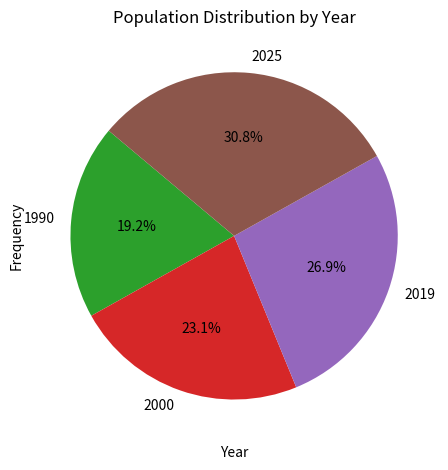

Generate this figure with matplotlib:
import matplotlib.pyplot as plt

x = [1990, 2000, 2019, 2025]
y = [5, 6, 7, 8]

# Line Plot
plt.plot(x, y, marker='o')
plt.title("Basic Line Plot")
plt.xlabel("Year")
plt.ylabel("Population in Billion")
plt.tight_layout()
plt.show()

# Bar Chart
plt.bar(x, y)
plt.title("Basic Bar Chart")
plt.xlabel("Year")
plt.ylabel("Population in Billion")
plt.tight_layout()
plt.show()

# Scatter Plot
plt.scatter(x, y)
plt.title("Basic Scatter Plot")
plt.xlabel("Year")
plt.ylabel("Population in Billion")
plt.tight_layout()
plt.show()

# Histogram (we'll plot the years — typically hist is used for distributions)
plt.hist(x, bins=4, edgecolor='black')
plt.title("Basic Histogram")
plt.xlabel("Year")
plt.ylabel("Frequency")
plt.tight_layout()
plt.show()

# Pie Chart (use population values)
plt.pie(y, labels=x, autopct='%1.1f%%', startangle=140)
plt.title("Population Distribution by Year")
plt.tight_layout()
plt.show()
